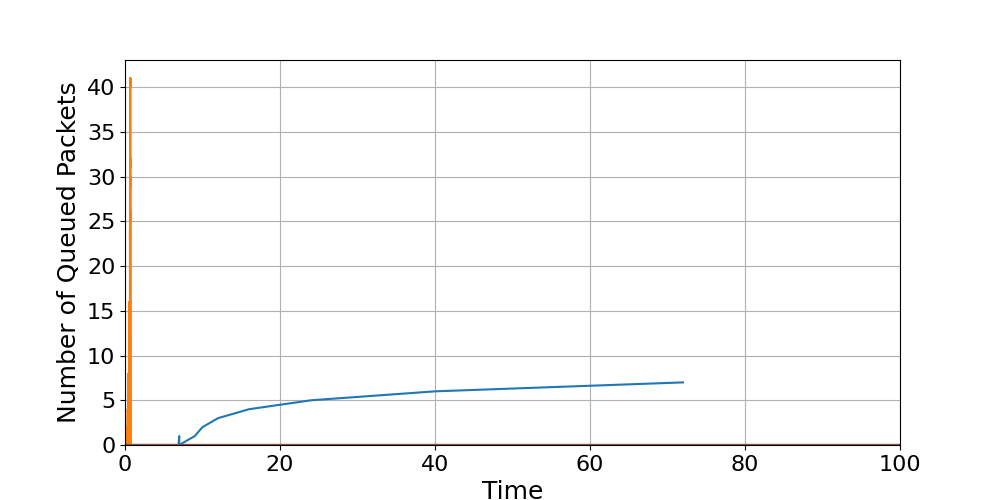

Data behind this chart, as committed beside it:
time, Queue_1_load, Queue_2_load, Queue_3_load, Queue_4_load, Queue_5_load, Queue_6_load
0.0, 0.0, 0.0, 0.0, 0.0, 0.0, 0.0
0.0, 1.0, 0.0, 0.0, 0.0, 0.0, 0.0
0.1, 1.0, 0.0, 0.0, 0.0, 0.0, 0.0
0.1, 0.0, 0.0, 0.0, 0.0, 0.0, 0.0
0.1001, 0.0, , , , , 
0.1103, , 1.0, , , , 
0.2, , 1.0, 0.0, 0.0, 0.0, 0.0
0.2, , 0.0, 0.0, 0.0, 0.0, 0.0
0.2001, 0.0, , , , , 
0.2009, , 0.0, , , , 
0.2111, , 1.0, , , , 
0.2112, , 2.0, , , , 
0.3, , , 0.0, 0.0, 0.0, 0.0
0.3001, 0.0, , , , , 
0.3009, , 2.0, , , , 
0.3009, , 1.0, , , , 
0.3017, , 1.0, , , , 
0.3017, , 0.0, , , , 
0.3026, , 0.0, , , , 
0.312, , 1.0, , , , 
0.312, , 2.0, , , , 
0.3128, , 3.0, , , , 
0.3129, , 4.0, , , , 
0.4, , , 0.0, 0.0, 0.0, 0.0
0.4001, 0.0, , , , , 
0.4026, , 4.0, , , , 
0.4026, , 3.0, , , , 
0.4034, , 3.0, , , , 
0.4034, , 2.0, , , , 
0.4043, , 2.0, , , , 
0.4043, , 1.0, , , , 
0.4051, , 1.0, , , , 
0.4051, , 0.0, , , , 
0.406, , 0.0, , , , 
0.4137, , 1.0, , , , 
0.4137, , 2.0, , , , 
0.4145, , 3.0, , , , 
0.4146, , 4.0, , , , 
0.4154, , 5.0, , , , 
0.4154, , 6.0, , , , 
0.4162, , 7.0, , , , 
0.4163, , 8.0, , , , 
0.5, , , 0.0, 0.0, 0.0, 0.0
0.5001, 0.0, , , , , 
0.506, , 8.0, , , , 
0.506, , 7.0, , , , 
0.5068, , 7.0, , , , 
0.5068, , 6.0, , , , 
0.5077, , 6.0, , , , 
0.5077, , 5.0, , , , 
0.5085, , 5.0, , , , 
0.5085, , 4.0, , , , 
0.5094, , 4.0, , , , 
0.5094, , 3.0, , , , 
0.5102, , 3.0, , , , 
0.5102, , 2.0, , , , 
0.5111, , 2.0, , , , 
0.5111, , 1.0, , , , 
0.5119, , 1.0, , , , 
0.5119, , 0.0, , , , 
... 2,606 more rows
